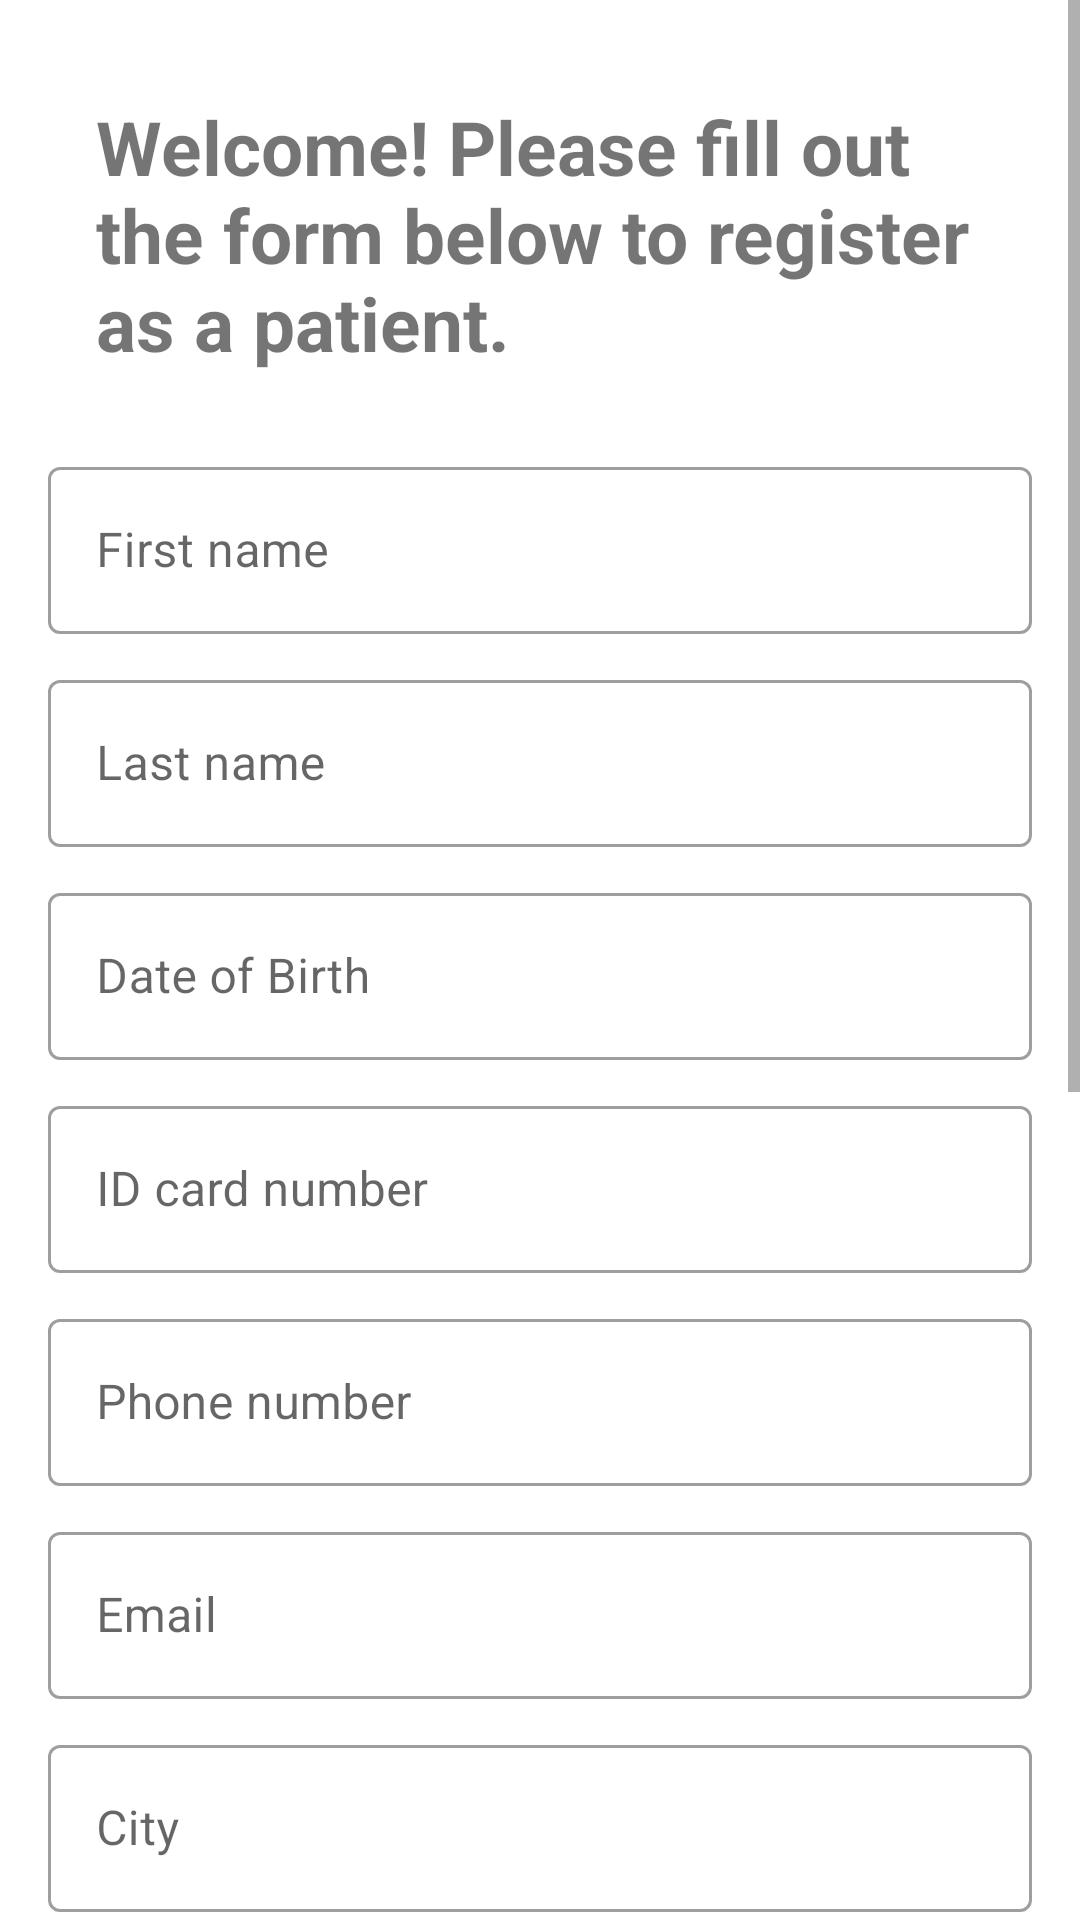

Write the Android layout XML for this screen, with the resource values it uses.
<!-- AndroidManifest.xml: application theme Theme.AUBCOVAX -->
<!-- res/layout/signup_activity.xml -->
<?xml version="1.0" encoding="utf-8"?>
<ScrollView xmlns:android="http://schemas.android.com/apk/res/android"
    xmlns:app="http://schemas.android.com/apk/res-auto"
    android:layout_width="match_parent"
    android:layout_height="match_parent">

    <LinearLayout
        android:layout_width="match_parent"
        android:layout_height="wrap_content"
        android:orientation="vertical"
        android:padding="16dp">

        <TextView
            android:layout_width="match_parent"
            android:layout_height="wrap_content"
            android:padding="16dp"
            android:text="Welcome! Please fill out the form below to register as a patient."
            android:textSize="25sp"
            android:textStyle="bold" />

        <com.google.android.material.textfield.TextInputLayout
            android:id="@+id/firstNameLayout"
            style="@style/Widget.MaterialComponents.TextInputLayout.OutlinedBox"
            android:layout_width="match_parent"
            android:layout_height="wrap_content"
            android:layout_marginTop="10dp"
            android:hint="First name">

            <com.google.android.material.textfield.TextInputEditText
                android:layout_width="match_parent"
                android:layout_height="wrap_content"
                android:inputType="text" />
        </com.google.android.material.textfield.TextInputLayout>

        <com.google.android.material.textfield.TextInputLayout
            android:id="@+id/lastNameLayout"
            style="@style/Widget.MaterialComponents.TextInputLayout.OutlinedBox"
            android:layout_width="match_parent"
            android:layout_height="wrap_content"
            android:layout_marginTop="10dp"
            android:hint="Last name">

            <com.google.android.material.textfield.TextInputEditText
                android:layout_width="match_parent"
                android:layout_height="wrap_content"
                android:inputType="text" />
        </com.google.android.material.textfield.TextInputLayout>

        <com.google.android.material.textfield.TextInputLayout
            android:id="@+id/dateOfBirthLayout"
            style="@style/Widget.MaterialComponents.TextInputLayout.OutlinedBox"
            android:layout_width="match_parent"
            android:layout_height="wrap_content"
            android:layout_marginTop="10dp"
            android:hint="Date of Birth">

            <com.google.android.material.textfield.TextInputEditText
                android:layout_width="match_parent"
                android:layout_height="wrap_content"
                android:focusable="false"
                android:inputType="none" />
        </com.google.android.material.textfield.TextInputLayout>

        <com.google.android.material.textfield.TextInputLayout
            android:id="@+id/idCardNumberLayout"
            style="@style/Widget.MaterialComponents.TextInputLayout.OutlinedBox"
            android:layout_width="match_parent"
            android:layout_height="wrap_content"
            android:layout_marginTop="10dp"
            android:hint="ID card number">

            <com.google.android.material.textfield.TextInputEditText
                android:layout_width="match_parent"
                android:layout_height="wrap_content"
                android:inputType="number" />
        </com.google.android.material.textfield.TextInputLayout>

        <com.google.android.material.textfield.TextInputLayout
            android:id="@+id/phoneNumberLayout"
            style="@style/Widget.MaterialComponents.TextInputLayout.OutlinedBox"
            android:layout_width="match_parent"
            android:layout_height="wrap_content"
            android:layout_marginTop="10dp"
            android:hint="Phone number">

            <com.google.android.material.textfield.TextInputEditText
                android:layout_width="match_parent"
                android:layout_height="wrap_content"
                android:inputType="phone" />
        </com.google.android.material.textfield.TextInputLayout>

        <com.google.android.material.textfield.TextInputLayout
            android:id="@+id/emailLayout"
            style="@style/Widget.MaterialComponents.TextInputLayout.OutlinedBox"
            android:layout_width="match_parent"
            android:layout_height="wrap_content"
            android:layout_marginTop="10dp"
            android:hint="Email">

            <com.google.android.material.textfield.TextInputEditText
                android:layout_width="match_parent"
                android:layout_height="wrap_content"
                android:inputType="text" />
        </com.google.android.material.textfield.TextInputLayout>

        <com.google.android.material.textfield.TextInputLayout
            android:id="@+id/cityLayout"
            style="@style/Widget.MaterialComponents.TextInputLayout.OutlinedBox"
            android:layout_width="match_parent"
            android:layout_height="wrap_content"
            android:layout_marginTop="10dp"
            android:hint="City">

            <com.google.android.material.textfield.TextInputEditText
                android:layout_width="match_parent"
                android:layout_height="wrap_content"
                android:inputType="text" />
        </com.google.android.material.textfield.TextInputLayout>

        <com.google.android.material.textfield.TextInputLayout
            android:id="@+id/countryLayout"
            style="@style/Widget.MaterialComponents.TextInputLayout.OutlinedBox"
            android:layout_width="match_parent"
            android:layout_height="wrap_content"
            android:layout_marginTop="10dp"
            android:hint="Country">

            <com.google.android.material.textfield.TextInputEditText
                android:layout_width="match_parent"
                android:layout_height="wrap_content"
                android:inputType="text" />
        </com.google.android.material.textfield.TextInputLayout>

        <com.google.android.material.textfield.TextInputLayout
            android:id="@+id/medicalConditionsLayout"
            style="@style/Widget.MaterialComponents.TextInputLayout.OutlinedBox"
            android:layout_width="match_parent"
            android:layout_height="wrap_content"
            android:layout_marginTop="10dp"
            android:hint="Medical conditions">

            <com.google.android.material.textfield.TextInputEditText
                android:layout_width="match_parent"
                android:layout_height="wrap_content"
                android:inputType="textMultiLine"
                android:lines="2" />
        </com.google.android.material.textfield.TextInputLayout>

        <com.google.android.material.textfield.TextInputLayout
            android:id="@+id/usernameLayout"
            style="@style/Widget.MaterialComponents.TextInputLayout.OutlinedBox"
            android:layout_width="match_parent"
            android:layout_height="wrap_content"
            android:layout_marginTop="10dp"
            android:hint="Username">

            <com.google.android.material.textfield.TextInputEditText
                android:layout_width="match_parent"
                android:layout_height="wrap_content"
                android:inputType="text" />
        </com.google.android.material.textfield.TextInputLayout>

        <com.google.android.material.textfield.TextInputLayout
            android:id="@+id/passowrdLayout"
            style="@style/Widget.MaterialComponents.TextInputLayout.OutlinedBox"
            android:layout_width="match_parent"
            android:layout_height="wrap_content"
            android:layout_marginTop="10dp"
            android:hint="Password">

            <com.google.android.material.textfield.TextInputEditText
                android:layout_width="match_parent"
                android:layout_height="wrap_content"
                android:inputType="textPassword" />
        </com.google.android.material.textfield.TextInputLayout>

        <com.google.android.material.textfield.TextInputLayout
            android:id="@+id/confirmPasswordLayout"
            style="@style/Widget.MaterialComponents.TextInputLayout.OutlinedBox"
            android:layout_width="match_parent"
            android:layout_height="wrap_content"
            android:layout_marginTop="10dp"
            android:hint="Confirm password">

            <com.google.android.material.textfield.TextInputEditText
                android:layout_width="match_parent"
                android:layout_height="wrap_content"
                android:inputType="textPassword" />
        </com.google.android.material.textfield.TextInputLayout>

        <Button
            android:id="@+id/signupButton"
            android:layout_width="match_parent"
            android:layout_height="wrap_content"
            android:layout_marginTop="50dp"
            android:paddingHorizontal="50dp"
            android:text="Sign Up"
            android:textAllCaps="false"/>

    </LinearLayout>
</ScrollView>
<!-- resources referenced by this layout -->
<resources>
  <style name="Theme.AUBCOVAX" parent="Theme.MaterialComponents.DayNight.DarkActionBar">
          
          <item name="colorPrimary">@color/purple_500</item>
          <item name="colorPrimaryVariant">@color/purple_700</item>
          <item name="colorOnPrimary">@color/white</item>
          
          <item name="colorSecondary">@color/teal_200</item>
          <item name="colorSecondaryVariant">@color/teal_700</item>
          <item name="colorOnSecondary">@color/black</item>
          
          <item name="android:statusBarColor">?attr/colorPrimaryVariant</item>
          
      </style>
  <!-- not gathered from this repository: default colours our renderer supplied (Android Studio template values) -->
  <color name="purple_500">#FF6200EE</color>
  <color name="purple_700">#FF3700B3</color>
  <color name="teal_200">#FF03DAC5</color>
  <color name="teal_700">#FF018786</color>
  <color name="black">#FF000000</color>
  <color name="white">#FFFFFFFF</color>
</resources>
